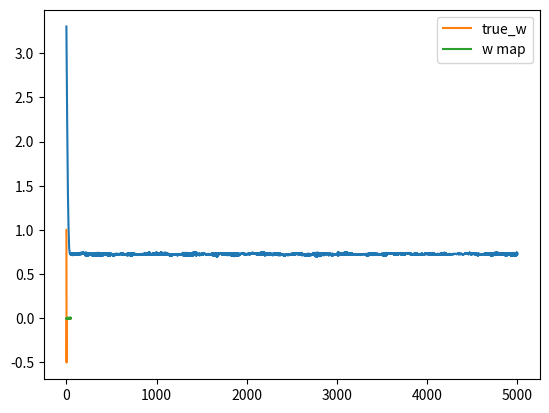

Write the Python code that produced this figure.
# l1_regularization

import numpy as np 
import matplotlib.pyplot as plt 

def sigmoid(z):
	return 1 / ( 1 + np.exp(-z) )

# define a fat matrix
N = 50
D = 50

X = ( np.random.random((N, D)) - 0.5)*10 

true_w = np.array( [1, 0.5, -0.5] + [0]*(D - 3) )

Y = np.round(sigmoid(X.dot(true_w) + np.random.randn(N)*0.5))

costs = []
w = np.random.randn(D) / np.sqrt(D)
learning_rate = 0.001
l1 = 8.0

for t in range(5000):
	Yhat = sigmoid(X.dot(w))
	delta = Yhat - Y
	w = w - learning_rate*( X.T.dot(w) + l1*np.sign(w) )

	cost = -(Y*np.log(Yhat) + (1 - Y)*np.log(1 - Yhat)).mean() + l1*np.abs(w).mean()
	costs.append(cost)

plt.plot(costs)
plt.show()

plt.plot(true_w, label='true_w')
plt.plot(w, label='w map')
plt.legend()
plt.show()